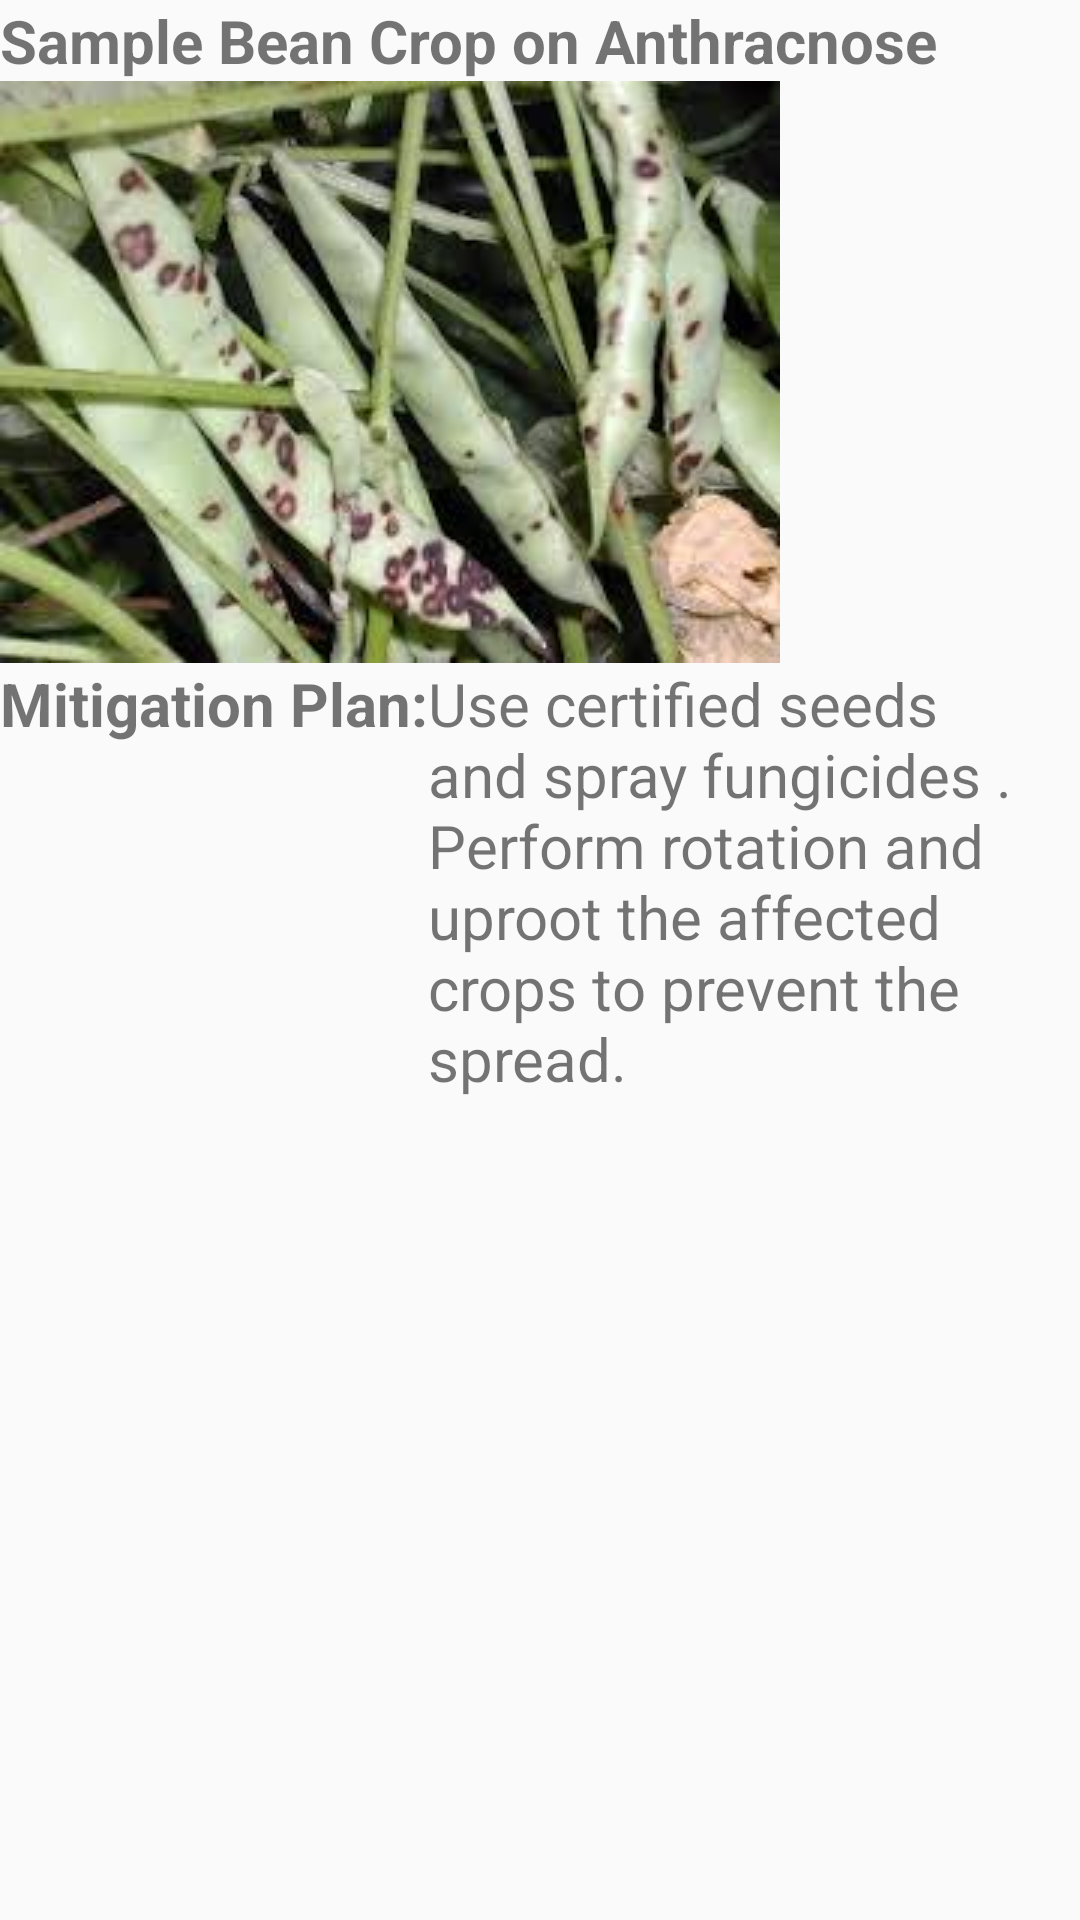

This screen was rendered from an Android layout file. Write that file and the resources it references.
<!-- AndroidManifest.xml: application theme AppTheme1 -->
<!-- res/layout/activity_anthracnose.xml -->
<?xml version="1.0" encoding="utf-8"?>
<LinearLayout xmlns:android="http://schemas.android.com/apk/res/android"
    xmlns:app="http://schemas.android.com/apk/res-auto"
    xmlns:tools="http://schemas.android.com/tools"
    android:orientation="vertical"
    android:layout_width="match_parent"
    android:layout_height="match_parent"
    tools:context="com.example.hp.kilimo_bora.Anthracnose">


    <TextView
        android:layout_width="fill_parent"
        android:textSize="20dp"
        android:id="@+id/textviewanthracnose"
        android:textStyle="bold"
        android:layout_height="wrap_content"
        android:text="Sample Bean Crop on Anthracnose"/>


    <ImageView
        android:layout_width="wrap_content"
        android:layout_height="wrap_content"
        android:layout_below="@id/textviewanthracnose"
        android:id="@+id/anthracnoseimageview"
        android:background="@drawable/anthracnose_on_beans"
        />
    <LinearLayout
        android:layout_width="wrap_content"
        android:layout_height="wrap_content"
        android:layout_alignParentBottom="true"
        android:layout_below="@+id/anthracnoseimageview">
        <TextView
            android:layout_width="wrap_content"
            android:layout_height="match_parent"
            android:id="@+id/mitigation"
            android:textSize="20dp"
            android:textStyle="bold"
            android:text="@string/Mitigation"
            android:layout_below="@id/anthracnoseimageview"
            android:layout_alignParentBottom="true"/>
        <TextView
            android:layout_width="match_parent"
            android:textSize="20dp"
            android:layout_height="match_parent"
            android:text="@string/mitigationbeans"
            android:layout_below="@id/mitigation" />

    </LinearLayout>






</LinearLayout>
<!-- resources referenced by this layout -->
<resources>
  <!-- drawable anthracnose_on_beans: jpg bitmap (drawable, 11530 bytes) -->
  <string name="Mitigation">Mitigation Plan:</string>
  <string name="mitigationbeans"> Use certified seeds and spray fungicides . Perform rotation and uproot the affected crops to prevent the spread. </string>
  <style name="AppTheme1" parent="Theme.AppCompat.Light.NoActionBar">
          <item name="android:windowFullscreen">false</item>
      </style>
</resources>
